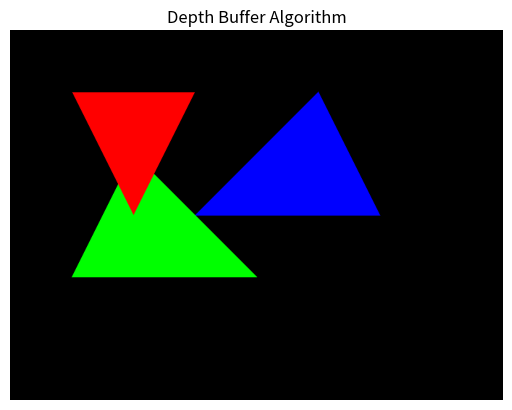

Source code (Python):

import numpy as np
import matplotlib.pyplot as plt

#simple primitive class to represent triangles
class Primitive:
    def __init__(self, vertices, color):
        self.vertices = vertices
        self.color = color

# Check if a point (x, y) is inside a triangle defined by its vertices
def is_pixel_inside_triangle(x, y, v0, v1, v2):
    def sign(p1, p2, p3):
        return (p1[0] - p3[0]) * (p2[1] - p3[1]) - (p2[0] - p3[0]) * (p1[1] - p3[1])

    b1 = sign((x, y), v0, v1) < 0.0
    b2 = sign((x, y), v1, v2) < 0.0
    b3 = sign((x, y), v2, v0) < 0.0

    return (b1 == b2 == b3)

# Calculate the depth (z-coordinate) of a point (x, y) in a triangle
def calculate_depth(x, y, v0, v1, v2):
    a = (v1[1] - v2[1]) * (x - v2[0]) + (v2[0] - v1[0]) * (y - v2[1])
    b = (v2[1] - v0[1]) * (x - v2[0]) + (v0[0] - v2[0]) * (y - v2[1])
    c = -((x - v2[0]) * (v0[1] - v1[1]) - (v0[0] - v1[0]) * (y - v2[1]))

    total_area = (v1[1] - v2[1]) * (v0[0] - v2[0]) + (v2[0] - v1[0]) * (v0[1] - v2[1])

    alpha = a / total_area
    beta = b / total_area
    gamma = c / total_area

    return alpha * v0[2] + beta * v1[2] + gamma * v2[2]


def depth_buffer_method(primitives, width, height):
    color_buffer = np.zeros((height, width, 3)) 
    depth_buffer = np.full((height, width), float('inf')) 

    for primitive in primitives:
        v0, v1, v2 = primitive.vertices
        color = primitive.color

        for x in range(width):
            for y in range(height):
                if is_pixel_inside_triangle(x, y, v0, v1, v2):
                    depth = calculate_depth(x, y, v0, v1, v2)
                    if depth < depth_buffer[y, x]:
                        depth_buffer[y, x] = depth
                        color_buffer[y, x] = color

    return color_buffer

# Main function
def main():
    
    primitives = [
        Primitive([(100, 100, 1), (200, 300, 2), (300, 100, 3)], (1, 0, 0)), 
        Primitive([(200, 200, 4), (400, 400, 5), (100, 400, 6)], (0, 1, 0)),  
        Primitive([(300, 300, 7), (500, 100, 8), (600, 300, 9)], (0, 0, 1))  
    ]

    
    width, height = 800, 600


    rendered_image = depth_buffer_method(primitives, width, height)
    
    plt.imshow(rendered_image)
    plt.axis('off')
    plt.title('Depth Buffer Algorithm')
    plt.show()

if __name__ == "__main__":
    main()